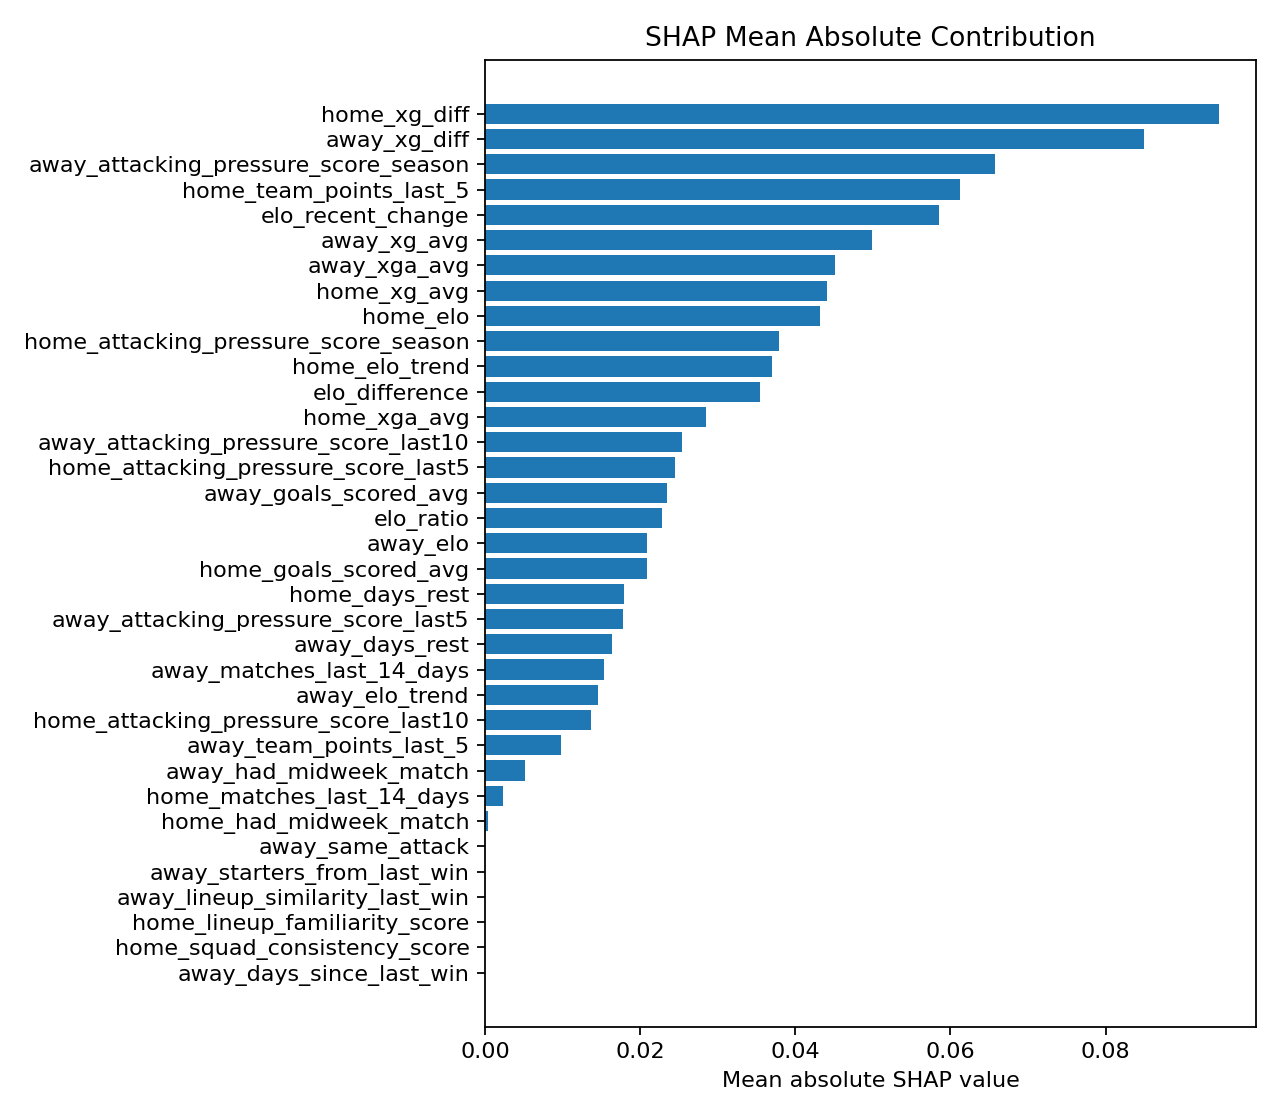

Source data for this figure (header and first rows):
feature, mean_abs_shap, feature_group
home_xg_diff, 0.09466, production
away_xg_diff, 0.08493, production
away_attacking_pressure_score_season, 0.06577, production
home_team_points_last_5, 0.0612, production
elo_recent_change, 0.05852, production
away_xg_avg, 0.04993, production
away_xga_avg, 0.04517, production
home_xg_avg, 0.04402, production
home_elo, 0.04317, production
home_attacking_pressure_score_season, 0.03791, production
home_elo_trend, 0.03694, production
elo_difference, 0.03546, production
home_xga_avg, 0.02846, production
away_attacking_pressure_score_last10, 0.02541, production
home_attacking_pressure_score_last5, 0.02452, production
away_goals_scored_avg, 0.02345, production
elo_ratio, 0.02283, production
away_elo, 0.02093, production
home_goals_scored_avg, 0.02082, production
home_days_rest, 0.01787, production
away_attacking_pressure_score_last5, 0.01778, production
away_days_rest, 0.01632, production
away_matches_last_14_days, 0.01529, production
away_elo_trend, 0.01456, production
home_attacking_pressure_score_last10, 0.01363, production
away_team_points_last_5, 0.009772, production
away_had_midweek_match, 0.005112, production
home_matches_last_14_days, 0.002301, production
home_had_midweek_match, 0.0003085, production
home_squad_consistency_score, 0.0, stability
home_lineup_familiarity_score, 0.0, familiarity
away_same_attack, 0.0, continuity
away_starters_from_last_win, 0.0, production
away_lineup_similarity_last_win, 0.0, continuity
away_days_since_last_win, 0.0, production
home_shared_starts_score, 0.0, familiarity
home_shared_minutes_score, 0.0, familiarity
away_lineup_familiarity_score, 0.0, familiarity
away_shared_starts_score, 0.0, familiarity
away_shared_minutes_score, 0.0, familiarity
away_lineup_rotation_rate, 0.0, stability
away_same_back_four, 0.0, continuity
away_manager_stability_score, 0.0, stability
home_manager_stability_score, 0.0, stability
home_lineup_rotation_rate, 0.0, stability
away_same_midfield, 0.0, continuity
home_same_attack, 0.0, continuity
away_lineup_changes, 0.0, continuity
home_starting_xi_repeat_pct, 0.0, continuity
home_days_since_last_match, 0.0, production
away_days_since_last_match, 0.0, production
elo_gap_bucket, 0.0, production
home_advantage, 0.0, production
rolling_elo_form, 0.0, production
home_starting_xi_repeat_count, 0.0, continuity
home_lineup_changes, 0.0, continuity
away_starting_xi_repeat_pct, 0.0, continuity
home_same_back_four, 0.0, continuity
home_same_midfield, 0.0, continuity
home_starters_from_last_win, 0.0, production
... 4 more rows
